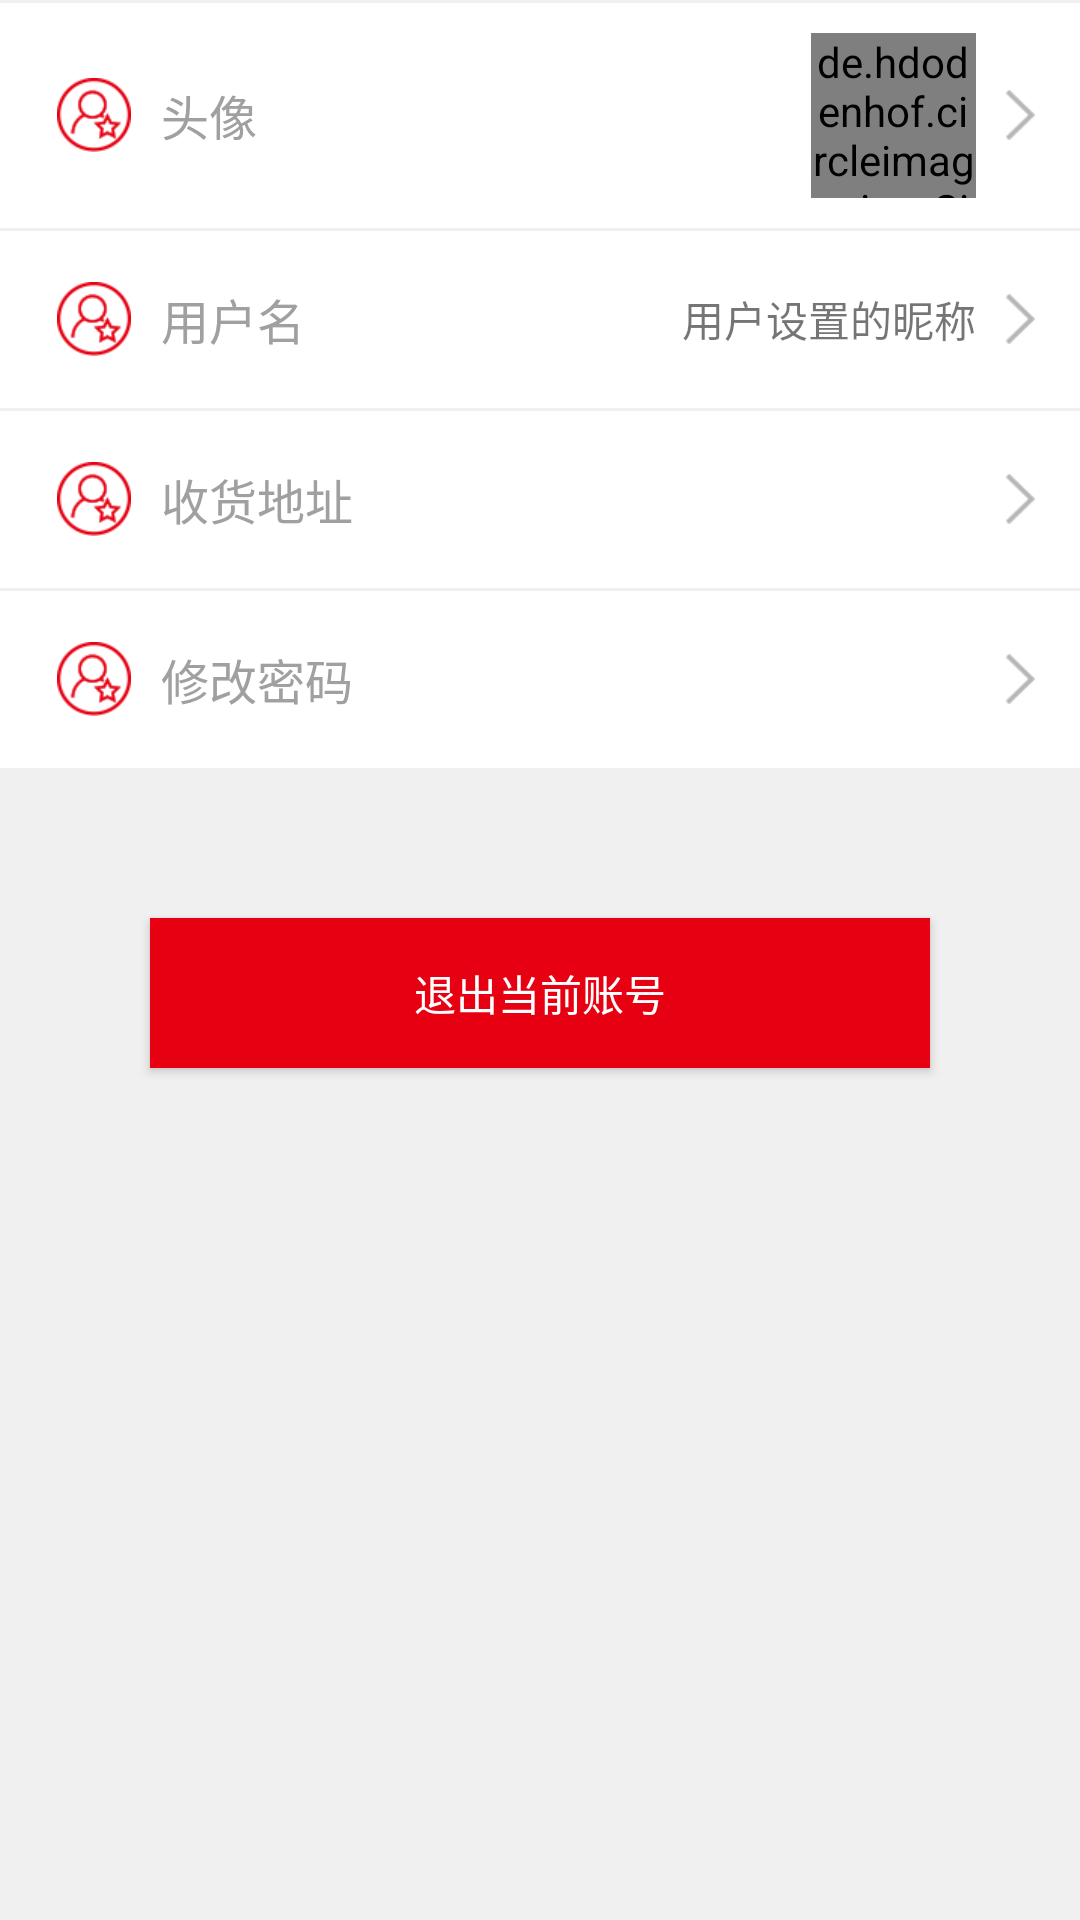

Here is an Android app screen rendered from its layout file. Give the layout XML and the strings, colors and styles it references.
<!-- AndroidManifest.xml: application theme AppTheme -->
<!-- res/layout/my_info_fragment.xml -->
<?xml version="1.0" encoding="utf-8"?>
<LinearLayout xmlns:android="http://schemas.android.com/apk/res/android"
              android:layout_width="match_parent"
              android:layout_height="match_parent"
              android:background="@color/french_gray"
              android:orientation="vertical">

    <RelativeLayout
        android:id="@+id/info_head_imag"
        android:layout_width="fill_parent"
        android:layout_height="wrap_content"
        android:layout_marginTop="@dimen/dp_1"
        android:background="@drawable/itme_bg_color_selector">

        <ImageView
            android:id="@+id/head_imag_right_iocn"
            style="@style/pay_center_img"/>

        <TextView
            android:id="@+id/txt_head_imag"
            style="@style/pay_center_txt"
            android:drawableLeft="@drawable/mine_guide_buy"
            android:text="头像"/>

        <de.hdodenhof.circleimageview.CircleImageView
            android:id="@+id/head_imag_setting"
            android:layout_width="@dimen/dp_55"
            android:layout_height="@dimen/dp_55"
            android:layout_centerVertical="true"
            android:layout_margin="@dimen/dp_10"
            android:layout_toLeftOf="@+id/head_imag_right_iocn"
            android:background="@drawable/head_img"/>

    </RelativeLayout>

    <RelativeLayout
        android:id="@+id/info_username"
        android:layout_width="fill_parent"
        android:layout_height="@dimen/dp_59"
        android:layout_marginTop="@dimen/dp_1"
        android:background="@drawable/itme_bg_color_selector">

        <ImageView
            android:id="@+id/rl_username_array"
            style="@style/pay_center_img"/>

        <TextView
            android:id="@+id/nick_name"
            android:layout_width="wrap_content"
            android:layout_height="match_parent"
            android:layout_marginRight="@dimen/dp_10"
            android:layout_toLeftOf="@id/rl_username_array"
            android:gravity="center_vertical"
            android:text="用户设置的昵称"
            android:textSize="@dimen/sp_14"/>

        <TextView
            style="@style/pay_center_txt"
            android:drawableLeft="@drawable/mine_guide_buy"
            android:text="用户名"/>

    </RelativeLayout>

    <RelativeLayout
        android:id="@+id/info_address"
        android:layout_width="fill_parent"
        android:layout_height="@dimen/dp_59"
        android:layout_marginTop="@dimen/dp_1"
        android:background="@drawable/itme_bg_color_selector">

        <ImageView
            style="@style/pay_center_img"/>

        <TextView
            style="@style/pay_center_txt"
            android:drawableLeft="@drawable/mine_guide_buy"
            android:text="收货地址"/>

    </RelativeLayout>

    <RelativeLayout
        android:id="@+id/info_change_pwd"
        android:layout_width="fill_parent"
        android:layout_height="@dimen/dp_59"
        android:layout_marginTop="@dimen/dp_1"
        android:background="@drawable/itme_bg_color_selector">

        <ImageView
            style="@style/pay_center_img"/>

        <TextView
            android:id="@+id/textView"
            style="@style/pay_center_txt"
            android:drawableLeft="@drawable/mine_guide_buy"
            android:text="修改密码"/>

    </RelativeLayout>

    <Button
        android:id="@+id/log_off"
        android:layout_width="match_parent"
        android:layout_height="@dimen/dp_50"
        android:layout_margin="50dp"
        android:background="@color/red"
        android:text="退出当前账号"
        android:textColor="@color/white"/>
</LinearLayout>
<!-- resources referenced by this layout -->
<resources>
  <color name="french_gray">#f0f0f0</color>
  <color name="red">#e60012</color>
  <color name="white">#fff</color>
  <dimen name="dp_1">1dp</dimen>
  <dimen name="dp_10">10dp</dimen>
  <dimen name="dp_50">50dp</dimen>
  <dimen name="dp_55">55dp</dimen>
  <dimen name="dp_59">59dp</dimen>
  <dimen name="sp_14">14sp</dimen>
  <!-- drawable head_img: png bitmap (drawable-xhdpi, 2495 bytes) -->
  <!-- drawable itme_bg_color_selector (drawable) -->
  <?xml version="1.0" encoding="utf-8"?>
  <selector xmlns:android="http://schemas.android.com/apk/res/android">
  
      
      <item android:drawable="@color/white" android:state_focused="false" android:state_pressed="false" android:state_selected="false"/>
      <item android:drawable="@color/white" android:state_focused="false" android:state_pressed="false" android:state_selected="true"/>
  
      
      <item android:drawable="@color/gray" android:state_focused="true" android:state_pressed="false" android:state_selected="false"/>
      <item android:drawable="@color/gray" android:state_focused="true" android:state_pressed="false" android:state_selected="true"/>
  
      
      <item android:drawable="@color/gray" android:state_pressed="true" />
  
  </selector>
  <!-- drawable mine_guide_buy: png bitmap (drawable-xhdpi, 2758 bytes) -->
  <style name="pay_center_img">
          <item name="android:layout_width">wrap_content</item>
          <item name="android:layout_height">wrap_content</item>
          <item name="android:layout_alignParentRight">true</item>
          <item name="android:layout_centerVertical">true</item>
          <item name="android:layout_marginRight">@dimen/dp_15</item>
          <item name="android:background">@drawable/right_icon</item>
      </style>
  <style name="pay_center_txt">
          <item name="android:layout_width">wrap_content</item>
          <item name="android:layout_height">wrap_content</item>
          <item name="android:layout_alignParentLeft">true</item>
          <item name="android:layout_centerVertical">true</item>
          <item name="android:layout_marginLeft">@dimen/dp_19</item>
          <item name="android:drawablePadding">@dimen/dp_10</item>
          <item name="android:gravity">center_vertical</item>
          <item name="android:textColor">@color/gray</item>
          <item name="android:textSize">@dimen/sp_16</item>
      </style>
  <style name="AppTheme" parent="Theme.AppCompat.Light.DarkActionBar">
          
          <item name="colorPrimary">@color/colorPrimary</item>
          <item name="colorPrimaryDark">@color/colorPrimaryDark</item>
          <item name="colorAccent">@color/colorAccent</item>
      </style>
  <color name="gray">#A0A0A0</color>
  <dimen name="dp_15">15dp</dimen>
  <!-- drawable right_icon: png bitmap (drawable-xhdpi, 1301 bytes) -->
  <dimen name="dp_19">19dp</dimen>
  <dimen name="sp_16">16sp</dimen>
  <color name="colorPrimary">#3F51B5</color>
  <color name="colorPrimaryDark">#303F9F</color>
  <color name="colorAccent">#FF4081</color>
</resources>
